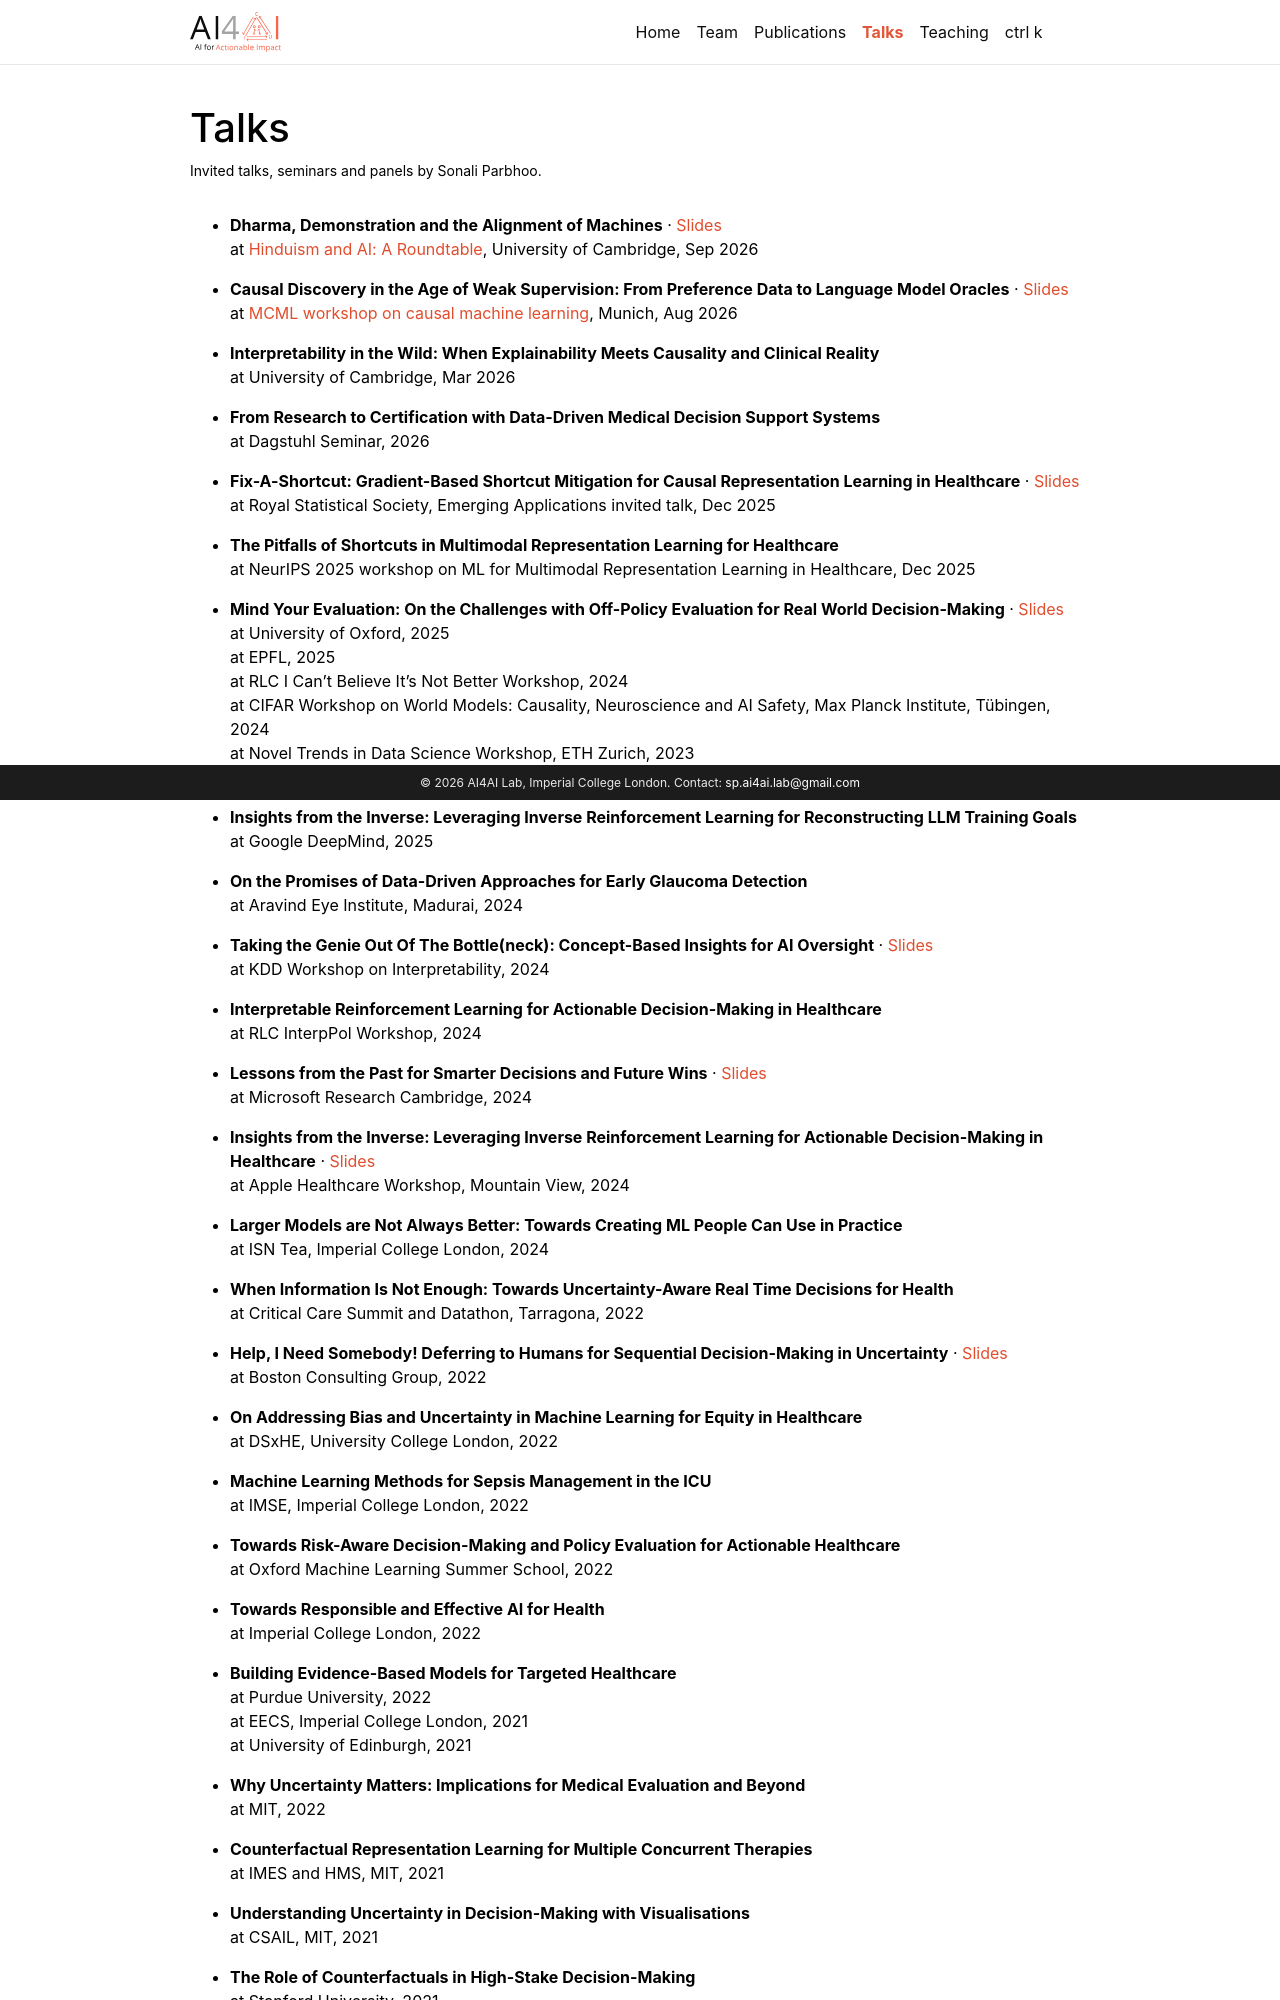

repository: ai4ai-lab/ai4ai-lab.github.io · page: talks/index.html · generator: jekyll

---
layout: page
permalink: /talks/
title: Talks
description: Invited talks, seminars and panels by Sonali Parbhoo.
nav: true
nav_order: 5
---

- **Dharma, Demonstration and the Alignment of Machines** · [Slides]({{ '/assets/pdf/talks/dharma-alignment-cambridge-2026.pdf' | relative_url }})<br>at [Hinduism and AI: A Roundtable](https://deploymentof.ai/events/hinduismAI2026), University of Cambridge, Sep 2026

- **Causal Discovery in the Age of Weak Supervision: From Preference Data to Language Model Oracles** · [Slides]({{ '/assets/pdf/talks/causal-discovery-weak-supervision-mcml-2026.pdf' | relative_url }})<br>at [MCML workshop on causal machine learning](https://mcml.ai/events/2026-08-13-workshop-casual-ml/), Munich, Aug 2026

- **Interpretability in the Wild: When Explainability Meets Causality and Clinical Reality**<br>at University of Cambridge, Mar 2026

- **From Research to Certification with Data-Driven Medical Decision Support Systems**<br>at Dagstuhl Seminar, 2026

- **Fix-A-Shortcut: Gradient-Based Shortcut Mitigation for Causal Representation Learning in Healthcare** · [Slides]({{ '/assets/pdf/talks/fix-a-shortcut-rss-2025.pdf' | relative_url }})<br>at Royal Statistical Society, Emerging Applications invited talk, Dec 2025

- **The Pitfalls of Shortcuts in Multimodal Representation Learning for Healthcare**<br>at NeurIPS 2025 workshop on ML for Multimodal Representation Learning in Healthcare, Dec 2025

- **Mind Your Evaluation: On the Challenges with Off-Policy Evaluation for Real World Decision-Making** · [Slides]({{ '/assets/pdf/talks/mind-your-evaluation-rlc-2024.pdf' | relative_url }})<br>at University of Oxford, 2025<br>at EPFL, 2025<br>at RLC I Can't Believe It's Not Better Workshop, 2024<br>at CIFAR Workshop on World Models: Causality, Neuroscience and AI Safety, Max Planck Institute, Tübingen, 2024<br>at Novel Trends in Data Science Workshop, ETH Zurich, 2023<br>at Open Data Science Conference, London, 2023

- **Insights from the Inverse: Leveraging Inverse Reinforcement Learning for Reconstructing LLM Training Goals**<br>at Google DeepMind, 2025

- **On the Promises of Data-Driven Approaches for Early Glaucoma Detection**<br>at Aravind Eye Institute, Madurai, 2024

- **Taking the Genie Out Of The Bottle(neck): Concept-Based Insights for AI Oversight** · [Slides]({{ '/assets/pdf/talks/genie-bottleneck-kdd-2024.pdf' | relative_url }})<br>at KDD Workshop on Interpretability, 2024

- **Interpretable Reinforcement Learning for Actionable Decision-Making in Healthcare**<br>at RLC InterpPol Workshop, 2024

- **Lessons from the Past for Smarter Decisions and Future Wins** · [Slides]({{ '/assets/pdf/talks/lessons-from-the-past-msr-2024.pdf' | relative_url }})<br>at Microsoft Research Cambridge, 2024

- **Insights from the Inverse: Leveraging Inverse Reinforcement Learning for Actionable Decision-Making in Healthcare** · [Slides]({{ '/assets/pdf/talks/insights-from-the-inverse-apple-2024.pdf' | relative_url }})<br>at Apple Healthcare Workshop, Mountain View, 2024

- **Larger Models are Not Always Better: Towards Creating ML People Can Use in Practice**<br>at ISN Tea, Imperial College London, 2024

- **When Information Is Not Enough: Towards Uncertainty-Aware Real Time Decisions for Health**<br>at Critical Care Summit and Datathon, Tarragona, 2022

- **Help, I Need Somebody! Deferring to Humans for Sequential Decision-Making in Uncertainty** · [Slides]({{ '/assets/pdf/talks/help-i-need-somebody-bcg-2022.pdf' | relative_url }})<br>at Boston Consulting Group, 2022

- **On Addressing Bias and Uncertainty in Machine Learning for Equity in Healthcare**<br>at DSxHE, University College London, 2022

- **Machine Learning Methods for Sepsis Management in the ICU**<br>at IMSE, Imperial College London, 2022

- **Towards Risk-Aware Decision-Making and Policy Evaluation for Actionable Healthcare**<br>at Oxford Machine Learning Summer School, 2022

- **Towards Responsible and Effective AI for Health**<br>at Imperial College London, 2022

- **Building Evidence-Based Models for Targeted Healthcare**<br>at Purdue University, 2022<br>at EECS, Imperial College London, 2021<br>at University of Edinburgh, 2021
